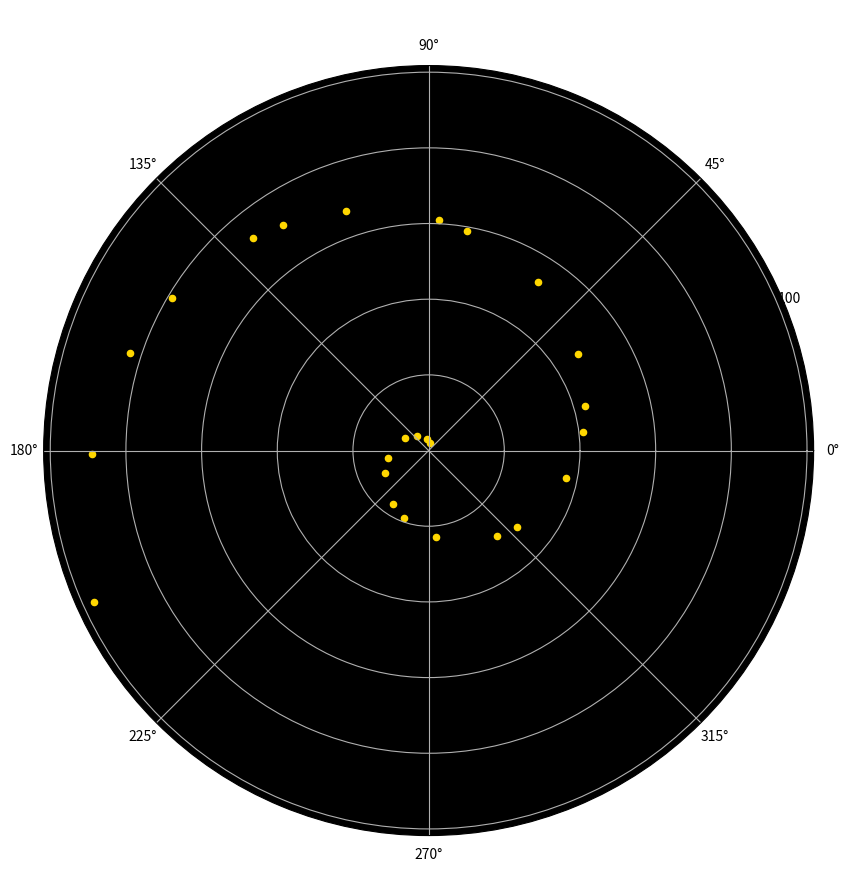

Python code for this plot:
import matplotlib.pyplot as plt
import numpy as np

# Générer les nombres premiers jusqu'à une limite donnée
def generate_primes(limit):
    sieve = [True] * (limit + 1)
    sieve[0] = sieve[1] = False  # 0 et 1 ne sont pas premiers
    for i in range(2, int(limit**0.5) + 1):
        if sieve[i]:
            for j in range(i * i, limit + 1, i):
                sieve[j] = False
    primes = [x for x, is_prime in enumerate(sieve) if is_prime]
    return primes

# Visualisation des nombres premiers en spirale
def visualize_prime_spiral(primes):
    plt.figure(figsize=(10, 10))  # Taille du graphique
    ax = plt.subplot(111, polar=True)  # Configuration en coordonnées polaires

    for prime in primes:
        angle = np.sqrt(prime)  # Calcul de l'angle en radians
        radius = prime  # Rayon = valeur du nombre premier

        # Tracer chaque point
        ax.scatter(angle, radius, color='gold', s=20)  # Points dorés avec taille 20

    # Esthétique du graphique
    ax.set_title("Spirale des nombres premiers", va='bottom', fontsize=14, color='white')
    ax.set_facecolor("black")  # Fond noir pour un meilleur contraste
    plt.show()

# Générer les nombres premiers et visualiser leur spirale
primes = generate_primes(100)  # Limite pour les nombres premiers (1 à 100)
visualize_prime_spiral(primes)